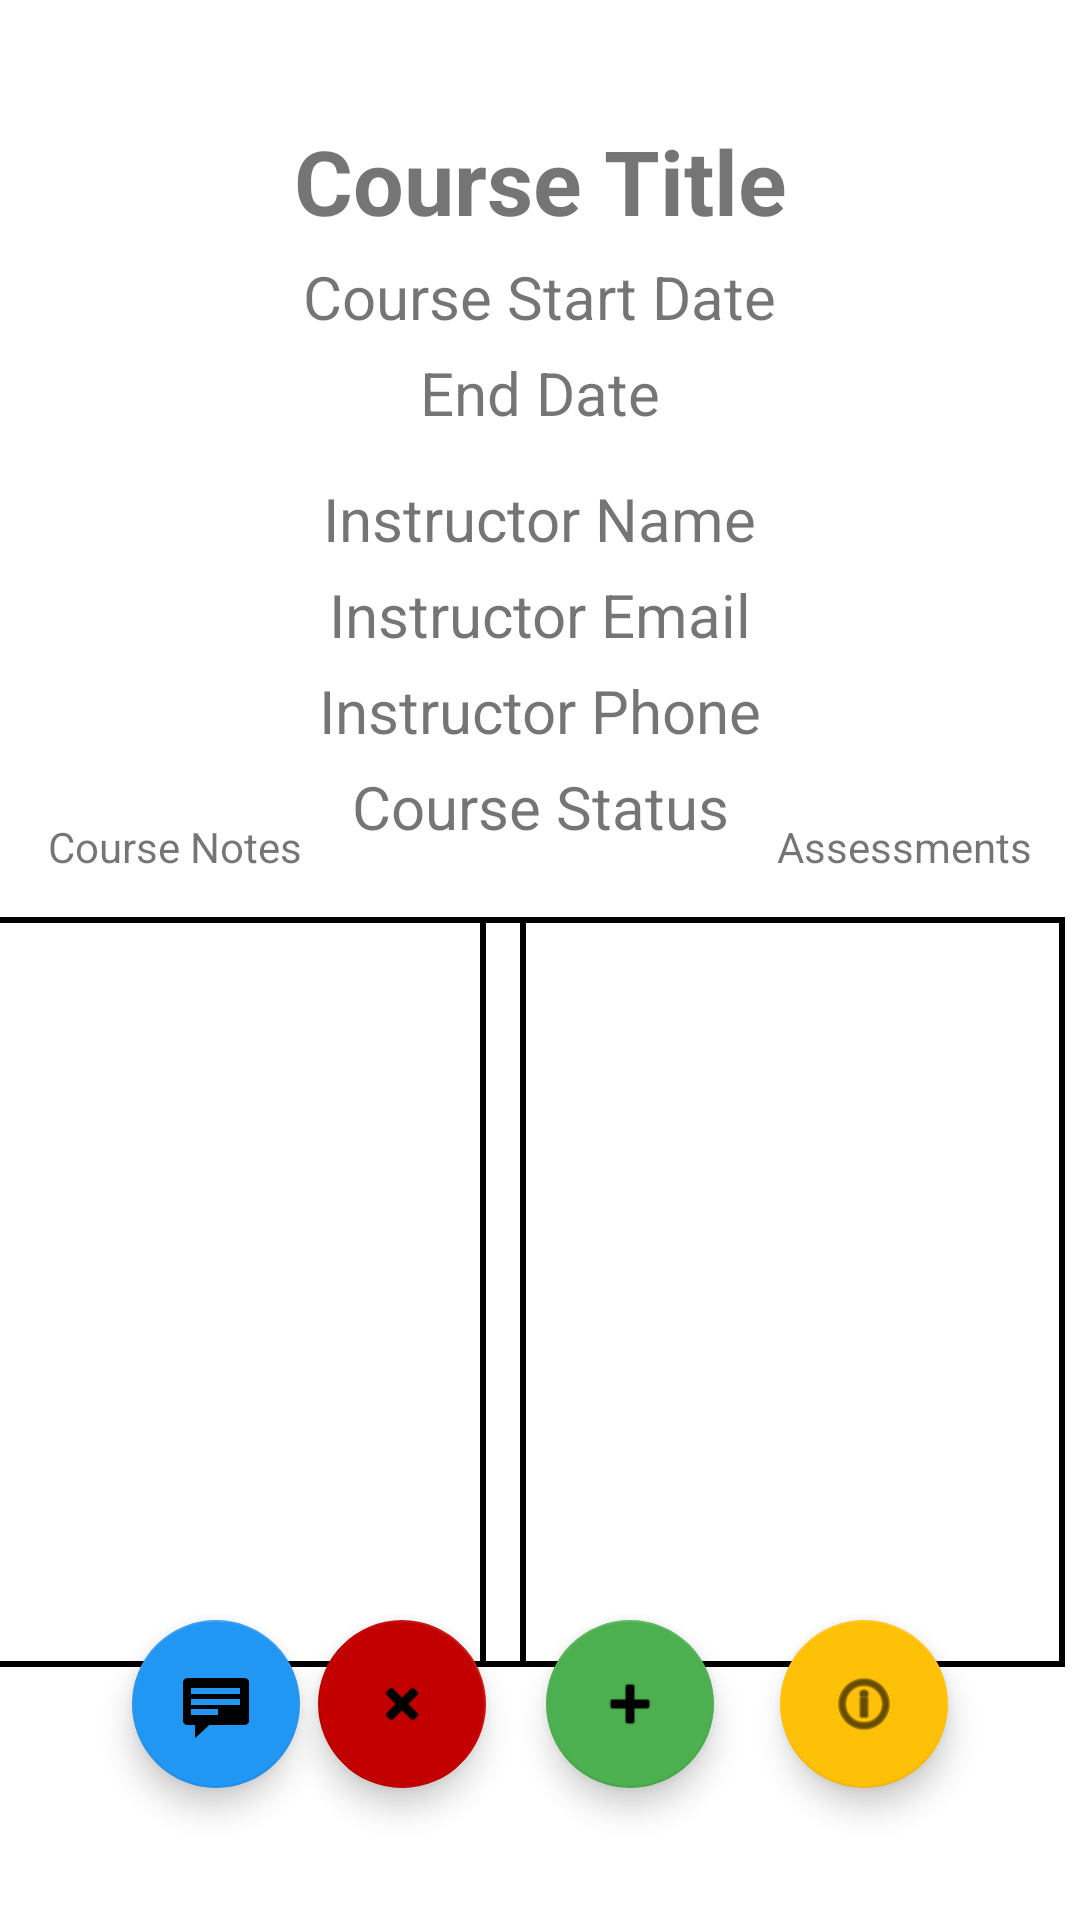

This screen was rendered from an Android layout file. Write that file and the resources it references.
<!-- AndroidManifest.xml: application theme Theme.TermTrackerFinal -->
<!-- res/layout/activity_course_detail.xml -->
<?xml version="1.0" encoding="utf-8"?>
<androidx.constraintlayout.widget.ConstraintLayout
    xmlns:android="http://schemas.android.com/apk/res/android"
    xmlns:app="http://schemas.android.com/apk/res-auto"
    xmlns:tools="http://schemas.android.com/tools"
    android:layout_width="match_parent"
    android:layout_height="match_parent">

    
    <TextView
        android:id="@+id/courseTitleTextView"
        android:layout_width="wrap_content"
        android:layout_height="wrap_content"
        android:layout_marginStart="160dp"
        android:layout_marginTop="40dp"
        android:layout_marginEnd="160dp"
        android:text="@string/course_title"
        android:textSize="30sp"
        android:textStyle="bold"
        app:layout_constraintEnd_toEndOf="parent"
        app:layout_constraintStart_toStartOf="parent"
        app:layout_constraintTop_toTopOf="parent" />

    
    <TextView
        android:id="@+id/courseStartTextView"
        android:layout_width="wrap_content"
        android:layout_height="wrap_content"
        android:layout_marginStart="170dp"
        android:layout_marginTop="5dp"
        android:layout_marginEnd="170dp"
        android:text="@string/course_start"
        android:textSize="20sp"
        app:layout_constraintEnd_toEndOf="parent"
        app:layout_constraintStart_toStartOf="parent"
        app:layout_constraintTop_toBottomOf="@id/courseTitleTextView" />

    <TextView
        android:id="@+id/courseEndTextView"
        android:layout_width="wrap_content"
        android:layout_height="wrap_content"
        android:layout_marginStart="170dp"
        android:layout_marginTop="5dp"
        android:layout_marginEnd="170dp"
        android:text="@string/end_date"
        android:textSize="20sp"
        app:layout_constraintEnd_toEndOf="parent"
        app:layout_constraintStart_toStartOf="parent"
        app:layout_constraintTop_toBottomOf="@id/courseStartTextView" />

    <TextView
        android:id="@+id/courseStatusTextView"
        android:layout_width="wrap_content"
        android:layout_height="wrap_content"
        android:layout_marginStart="150dp"
        android:layout_marginTop="5dp"
        android:layout_marginEnd="150dp"
        android:text="@string/course_status"
        android:textSize="20sp"
        app:layout_constraintEnd_toEndOf="parent"
        app:layout_constraintStart_toStartOf="parent"
        app:layout_constraintTop_toBottomOf="@+id/instPhoneTextView" />

    <TextView
        android:id="@+id/instNameTextView"
        android:layout_width="wrap_content"
        android:layout_height="wrap_content"
        android:layout_marginStart="150dp"
        android:layout_marginTop="15dp"
        android:layout_marginEnd="150dp"
        android:text="@string/inst_name"
        android:textSize="20sp"
        app:layout_constraintEnd_toEndOf="parent"
        app:layout_constraintStart_toStartOf="parent"
        app:layout_constraintTop_toBottomOf="@id/courseEndTextView" />

    

    <TextView
        android:id="@+id/instEmailTextView"
        android:layout_width="wrap_content"
        android:layout_height="wrap_content"
        android:layout_marginStart="150dp"
        android:layout_marginTop="5dp"
        android:layout_marginEnd="150dp"
        android:text="@string/inst_email"
        android:textSize="20sp"
        app:layout_constraintEnd_toEndOf="parent"
        app:layout_constraintStart_toStartOf="parent"
        app:layout_constraintTop_toBottomOf="@id/instNameTextView" />

    <TextView
        android:id="@+id/instPhoneTextView"
        android:layout_width="wrap_content"
        android:layout_height="wrap_content"
        android:layout_marginStart="150dp"
        android:layout_marginTop="5dp"
        android:layout_marginEnd="150dp"
        android:text="@string/inst_phone"
        android:textSize="20sp"
        app:layout_constraintEnd_toEndOf="parent"
        app:layout_constraintStart_toStartOf="parent"
        app:layout_constraintTop_toBottomOf="@+id/instEmailTextView" />

    <androidx.recyclerview.widget.RecyclerView
        android:id="@+id/assessmentsView"
        android:layout_width="195dp"
        android:layout_height="250dp"
        android:layout_marginTop="69dp"
        android:layout_marginEnd="5dp"
        android:layout_marginBottom="30dp"
        android:background="@drawable/recycler_view"
        app:layoutManager="androidx.recyclerview.widget.LinearLayoutManager"
        app:layout_constraintBottom_toTopOf="@+id/AddAssessmentButton"
        app:layout_constraintEnd_toEndOf="parent"
        app:layout_constraintTop_toBottomOf="@+id/courseStatusTextView" />

    <androidx.recyclerview.widget.RecyclerView
        android:id="@+id/notesView"
        android:layout_width="195dp"
        android:layout_height="250dp"
        android:layout_marginTop="69dp"
        android:layout_marginEnd="5dp"
        android:layout_marginBottom="30dp"
        android:background="@drawable/recycler_view"
        app:layoutManager="androidx.recyclerview.widget.LinearLayoutManager"
        app:layout_constraintBottom_toTopOf="@+id/AddAssessmentButton"
        app:layout_constraintEnd_toStartOf="@+id/assessmentsView"
        app:layout_constraintStart_toStartOf="parent"
        app:layout_constraintTop_toBottomOf="@+id/courseStatusTextView" />

    <com.google.android.material.floatingactionbutton.FloatingActionButton
        android:id="@+id/EditCourseButton"
        android:layout_width="wrap_content"
        android:layout_height="wrap_content"
        android:layout_marginEnd="44dp"
        android:layout_marginBottom="44dp"
        android:clickable="true"
        android:src="@android:drawable/ic_menu_info_details"
        app:backgroundTint="#FFC107"
        app:layout_constraintBottom_toBottomOf="parent"
        app:layout_constraintEnd_toEndOf="parent" />

    <com.google.android.material.floatingactionbutton.FloatingActionButton
        android:id="@+id/AddAssessmentButton"
        android:layout_width="wrap_content"
        android:layout_height="wrap_content"
        android:layout_marginEnd="22dp"
        android:layout_marginBottom="44dp"
        android:clickable="true"
        app:backgroundTint="#4CAF50"
        app:layout_constraintBottom_toBottomOf="parent"
        app:layout_constraintEnd_toStartOf="@+id/EditCourseButton"
        app:srcCompat="@android:drawable/ic_input_add" />

    <com.google.android.material.floatingactionbutton.FloatingActionButton
        android:id="@+id/DeleteCourseButton"
        android:layout_width="wrap_content"
        android:layout_height="wrap_content"
        android:layout_marginEnd="20dp"
        android:layout_marginBottom="44dp"
        android:clickable="true"
        android:rotation="45"
        app:backgroundTint="#C30000"
        app:layout_constraintBottom_toBottomOf="parent"
        app:layout_constraintEnd_toStartOf="@+id/AddAssessmentButton"
        app:srcCompat="@android:drawable/ic_input_add" />

    <TextView
        android:id="@+id/notesTextView"
        android:layout_width="wrap_content"
        android:layout_height="wrap_content"
        android:layout_marginStart="16dp"
        android:layout_marginBottom="14dp"
        android:text="Course Notes"
        app:layout_constraintBottom_toTopOf="@+id/notesView"
        app:layout_constraintStart_toStartOf="parent" />

    <TextView
        android:id="@+id/assessTextView"
        android:layout_width="wrap_content"
        android:layout_height="wrap_content"
        android:layout_marginEnd="16dp"
        android:layout_marginBottom="14dp"
        android:text="Assessments"
        app:layout_constraintBottom_toTopOf="@+id/assessmentsView"
        app:layout_constraintEnd_toEndOf="parent" />

    <com.google.android.material.floatingactionbutton.FloatingActionButton
        android:id="@+id/addNoteButton"
        android:layout_width="wrap_content"
        android:layout_height="wrap_content"
        android:layout_marginStart="44dp"
        android:layout_marginBottom="44dp"
        android:clickable="true"
        app:backgroundTint="#2196F3"
        app:layout_constraintBottom_toBottomOf="parent"
        app:layout_constraintStart_toStartOf="parent"
        app:srcCompat="@android:drawable/stat_notify_chat" />

</androidx.constraintlayout.widget.ConstraintLayout>
<!-- resources referenced by this layout -->
<resources>
  <!-- drawable recycler_view (drawable) -->
  <?xml version="1.0" encoding="utf-8"?>
      <shape xmlns:android="http://schemas.android.com/apk/res/android"
          android:shape="rectangle">
          <solid android:color="@android:color/transparent" />
          <stroke
              android:width="2dp"
              android:color="@color/black"/>
      </shape>
  <string name="course_start">Course Start Date</string>
  <string name="course_status">Course Status</string>
  <string name="course_title">Course Title</string>
  <string name="end_date">End Date</string>
  <string name="inst_email">Instructor Email</string>
  <string name="inst_name">Instructor Name</string>
  <string name="inst_phone">Instructor Phone</string>
  
      -- ASSESSMENTS
  <style name="Theme.TermTrackerFinal" parent="Theme.MaterialComponents.DayNight.DarkActionBar">
          
          <item name="colorPrimary">@color/black</item>
          <item name="colorPrimaryVariant">@color/black</item>
          <item name="colorOnPrimary">@color/white</item>
          
          <item name="colorSecondary">@color/black</item>
          <item name="colorSecondaryVariant">@color/black</item>
          <item name="colorOnSecondary">@color/black</item>
          
          <item name="android:statusBarColor">?attr/colorPrimaryVariant</item>
          
      </style>
  <!-- not gathered from this repository: default colours our renderer supplied (Android Studio template values) -->
  <color name="black">#FF000000</color>
  <color name="white">#FFFFFFFF</color>
</resources>
